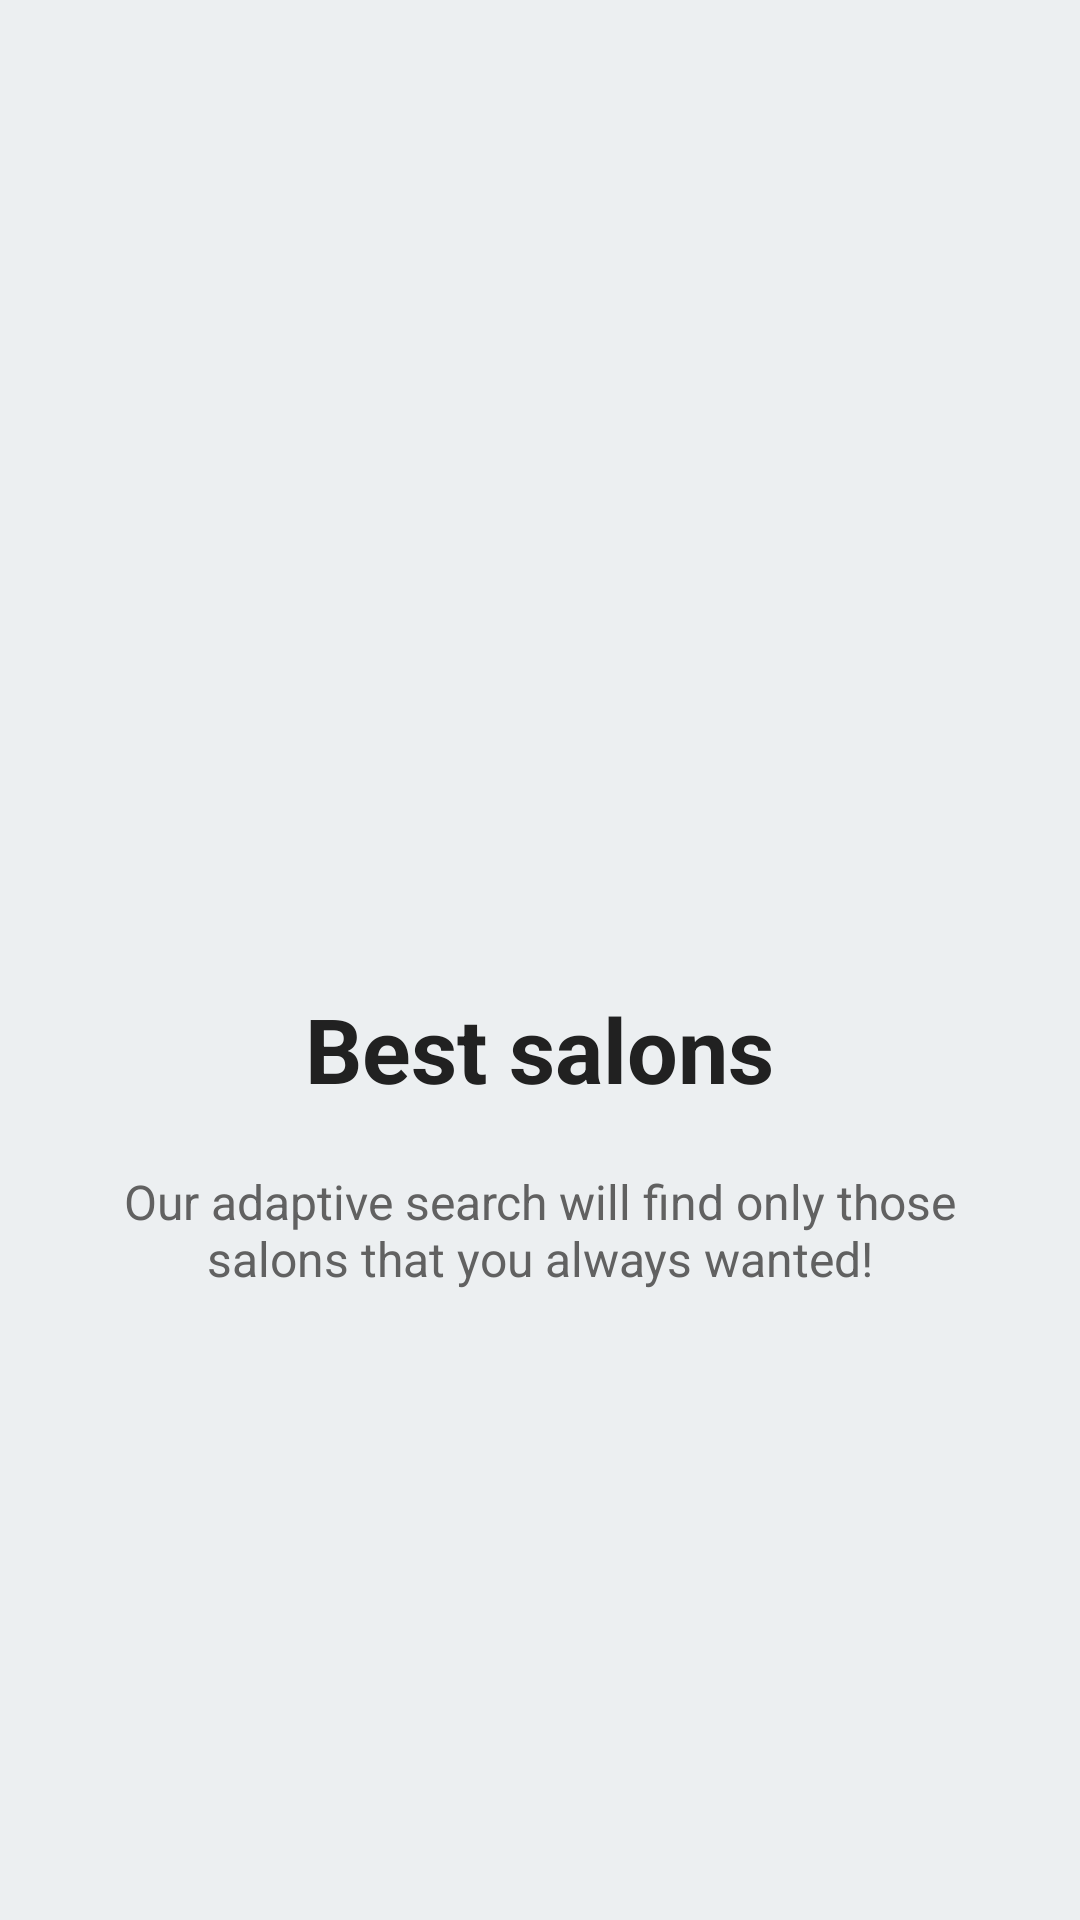

Here is an Android app screen rendered from its layout file. Give the layout XML and the strings, colors and styles it references.
<!-- AndroidManifest.xml: application theme AppTheme -->
<!-- res/layout/welcome_slide3.xml -->
<?xml version="1.0" encoding="utf-8"?>
<RelativeLayout xmlns:android="http://schemas.android.com/apk/res/android"
    android:layout_width="match_parent"
    android:layout_height="match_parent"
    android:background="@color/slideBackground">

    <LinearLayout
        android:layout_width="wrap_content"
        android:layout_height="wrap_content"
        android:layout_centerInParent="true"
        android:gravity="center_horizontal"
        android:orientation="vertical">

        <ImageView
            android:layout_width="@dimen/img_width_height"
            android:layout_height="@dimen/img_width_height"
            android:src="@drawable/ic_menu_slideshow" />

        <TextView
            android:layout_width="wrap_content"
            android:layout_height="wrap_content"
            android:text="@string/slide_3_title"
            android:textColor="@color/slideTitleColor"
            android:textSize="@dimen/slide_title"
            android:textStyle="bold" />

        <TextView
            android:layout_width="wrap_content"
            android:layout_height="wrap_content"
            android:layout_marginTop="20dp"
            android:paddingLeft="@dimen/desc_padding"
            android:paddingRight="@dimen/desc_padding"
            android:text="@string/slide_3_desc"
            android:textAlignment="center"
            android:textColor="@color/slideDescriptionColor"
            android:textSize="@dimen/slide_desc" />

    </LinearLayout>

</RelativeLayout>
<!-- resources referenced by this layout -->
<resources>
  <color name="slideBackground">#eceff1</color>
  <color name="slideDescriptionColor">#616161</color>
  <color name="slideTitleColor">#212121</color>
  <dimen name="desc_padding">40dp</dimen>
  <dimen name="img_width_height">120dp</dimen>
  <dimen name="slide_desc">16dp</dimen>
  <dimen name="slide_title">30dp</dimen>
  <string name="slide_3_desc">Our adaptive search will find only those salons that you always wanted!</string>
  <string name="slide_3_title">Best salons</string>
  <style name="AppTheme" parent="Theme.AppCompat.Light.NoActionBar">
          
          <item name="colorPrimary">@color/colorPrimary</item>
          <item name="colorPrimaryDark">@color/colorPrimaryDark</item>
          <item name="colorAccent">@color/colorAccent</item>
      </style>
  <color name="colorPrimary">#004d40</color>
  <color name="colorPrimaryDark">#00251a</color>
  <color name="colorAccent">#39796b</color>
</resources>
